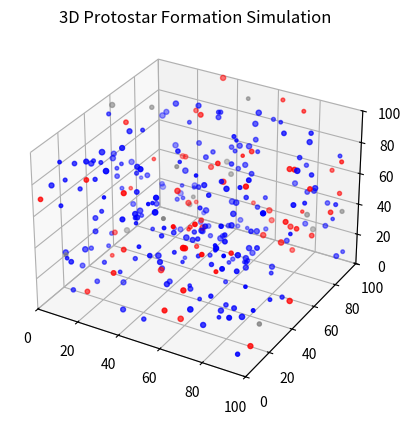

Python code for this plot:
import numpy as np
import matplotlib.pyplot as plt
from mpl_toolkits.mplot3d import Axes3D
import matplotlib.animation as animation

# Simulation Parameters
NUM_PARTICLES = 300
SPACE_SIZE = 100
G = 1.0
TIME_STEP = 0.05
MERGE_DISTANCE = 2.0
PROB_GROWTH = 0.1
FUSION_THRESHOLD = 5.0
ROTATION_SPEED = 0.01
PRESSURE_COEFF = 0.05
FEEDBACK_STRENGTH = 0.05

# Initialize Particles
# Each particle: [x, y, z, vx, vy, vz, mass, type]
# type: 0 = hydrogen, 1 = helium, 2 = dust
particles = np.zeros((NUM_PARTICLES, 8))
particles[:,0:3] = np.random.rand(NUM_PARTICLES,3) * SPACE_SIZE
particles[:,3:6] = (np.random.rand(NUM_PARTICLES,3) - 0.5)
particles[:,6] = np.random.rand(NUM_PARTICLES)*1 + 0.5
particles[:,7] = np.random.choice([0,1,2], NUM_PARTICLES, p=[0.7,0.25,0.05])

# Add initial rotation around Z-axis
center = SPACE_SIZE / 2
r = particles[:,0:3] - center
particles[:,3] += -ROTATION_SPEED * (r[:,1])
particles[:,4] += ROTATION_SPEED * (r[:,0])

# Color mapping
type_colors = {0: 'blue', 1: 'red', 2: 'gray'}

def get_colors(particles):
    colors = []
    for p in particles:
        if p[6] > FUSION_THRESHOLD:
            colors.append('yellow')
        else:
            colors.append(type_colors[p[7]])
    return colors

# Update function
def update_particles(particles):
    N = len(particles)
    for i in range(N):
        if particles[i,6] <= 0:
            continue
        for j in range(i+1,N):
            if particles[j,6] <= 0:
                continue
            # distance vector
            dx,dy,dz = particles[j,0:3] - particles[i,0:3]
            dist = np.sqrt(dx**2 + dy**2 + dz**2)
            if dist < 1e-5:
                dist = 1e-5
            # gravity
            force = G * particles[i,6] * particles[j,6] / dist**2
            ax = force * dx / dist / particles[i,6]
            ay = force * dy / dist / particles[i,6]
            az = force * dz / dist / particles[i,6]
            # simple repulsive pressure when too close
            if dist < MERGE_DISTANCE*3:
                ax -= PRESSURE_COEFF * dx
                ay -= PRESSURE_COEFF * dy
                az -= PRESSURE_COEFF * dz
            # update velocities
            particles[i,3:6] += np.array([ax,ay,az]) * TIME_STEP
            particles[j,3:6] -= np.array([ax,ay,az]) * TIME_STEP
            # merge if very close
            if dist < MERGE_DISTANCE:
                total_mass = particles[i,6] + particles[j,6]
                particles[i,0:6] = (particles[i,0:6]*particles[i,6] + particles[j,0:6]*particles[j,6]) / total_mass
                particles[i,6] = total_mass
                # inherit type of more massive particle
                particles[i,7] = particles[i,7] if particles[i,6]>=particles[j,6] else particles[j,7]
                particles[j,6] = 0  # remove particle j

    # update positions
    particles[:,0:3] += particles[:,3:6]*TIME_STEP

    # accretion & feedback
    for p in particles:
        if p[6] > 2 and np.random.rand() < PROB_GROWTH:
            p[6] += 0.1
        # simple feedback: push nearby particles away
        if p[6] > FUSION_THRESHOLD:
            for q in particles:
                if q[6] <= 0 or np.all(q==p):
                    continue
                vec = q[0:3]-p[0:3]
                dist = np.linalg.norm(vec)
                if dist < 5.0 and dist>1e-5:
                    q[3:6] += FEEDBACK_STRENGTH * vec/dist

    return particles

# Visualization
fig = plt.figure()
ax = fig.add_subplot(111, projection='3d')
mask = particles[:,6] > 0
colors = get_colors(particles[mask])
scat = ax.scatter(particles[mask,0], particles[mask,1], particles[mask,2],
                  s=particles[mask,6]*10, c=colors)

ax.set_xlim(0, SPACE_SIZE)
ax.set_ylim(0, SPACE_SIZE)
ax.set_zlim(0, SPACE_SIZE)
ax.set_title("3D Protostar Formation Simulation")

def animate(frame):
    global particles
    particles = update_particles(particles)
    mask = particles[:,6] > 0
    colors = get_colors(particles[mask])
    scat._offsets3d = (particles[mask,0], particles[mask,1], particles[mask,2])
    scat.set_sizes(particles[mask,6]*10)
    scat.set_color(colors)
    return scat,

ani = animation.FuncAnimation(fig, animate, frames=300, interval=50, blit=False)
plt.show()

